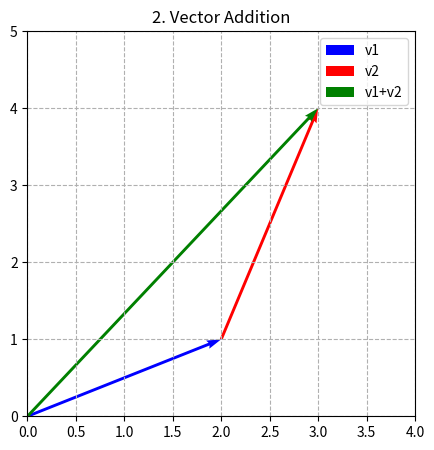

Source code (Python):
import numpy as np
import matplotlib.pyplot as plt

# The operation
v1 = np.array([2, 1])
v2 = np.array([1, 3])
v3 = v1 + v2  # Vector Addition

print(f"v1: {v1}")
print(f"v2: {v2}")
print(f"v1 + v2 = {v3}")

# The visualization
plt.figure(figsize=(5, 5))
# Plot v1
plt.quiver(0, 0, v1[0], v1[1], angles='xy', scale_units='xy', scale=1, color='blue', label='v1')
# Plot v2 starting from the tip of v1 (head-to-tail addition)
plt.quiver(v1[0], v1[1], v2[0], v2[1], angles='xy', scale_units='xy', scale=1, color='red', label='v2')
# Plot the result from origin to the final tip
plt.quiver(0, 0, v3[0], v3[1], angles='xy', scale_units='xy', scale=1, color='green', label='v1+v2')

plt.xlim(0, 4)
plt.ylim(0, 5)
plt.grid(True, linestyle='--')
plt.legend()
plt.title("2. Vector Addition")
plt.show()
